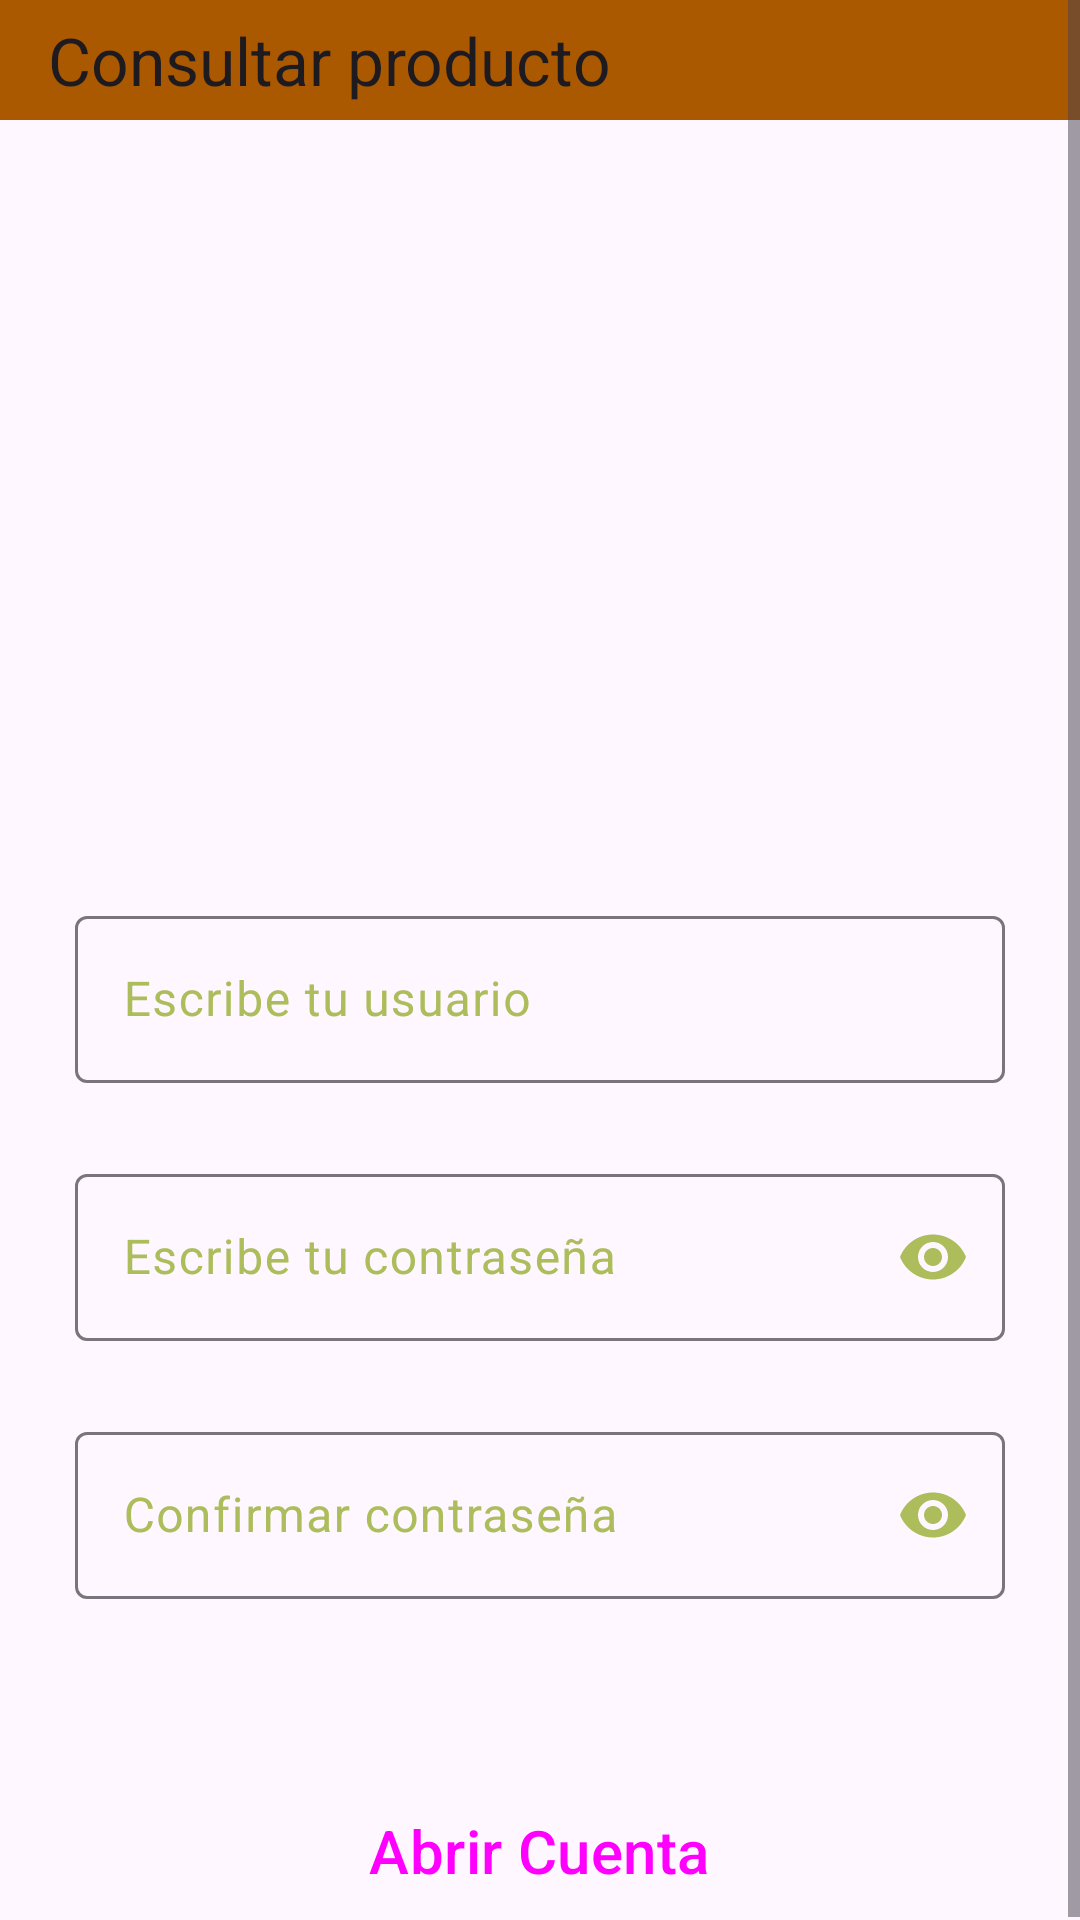

Here is an Android app screen rendered from its layout file. Give the layout XML and the strings, colors and styles it references.
<!-- AndroidManifest.xml: application theme Theme.Salas -->
<!-- res/layout/fragment_nuevo_usuario.xml -->
<?xml version="1.0" encoding="utf-8"?>
<FrameLayout xmlns:android="http://schemas.android.com/apk/res/android"
    xmlns:tools="http://schemas.android.com/tools"
    android:layout_width="match_parent"
    android:layout_height="match_parent"
    xmlns:app="http://schemas.android.com/apk/res-auto"
    tools:context=".nuevo_usuario">

    <ScrollView
        android:layout_width="match_parent"
        android:layout_height="match_parent">


        <LinearLayout
            android:layout_width="match_parent"
            android:layout_height="match_parent"
            android:orientation="vertical">

            <com.google.android.material.appbar.AppBarLayout
                android:layout_width="match_parent"
                android:layout_height="40dp">
                <com.google.android.material.appbar.MaterialToolbar
                    android:id="@+id/toolbarconsultar"
                    android:layout_width="match_parent"
                    android:layout_height="match_parent"
                    android:background="?attr/colorPrimaryVariant"
                    app:title="@string/consultar"/>

            </com.google.android.material.appbar.AppBarLayout>

            <com.google.android.material.imageview.ShapeableImageView
                android:layout_width="200dp"
                android:layout_height="200dp"
                android:layout_gravity="center"
                android:layout_marginStart="30dp"
                android:layout_marginEnd="30dp"
                android:layout_marginTop="30dp"
                android:layout_marginBottom="30dp"
                android:contentDescription="@string/imagenusuario"
                android:background="@drawable/icon"/>

            <com.google.android.material.textfield.TextInputLayout
                android:id="@+id/textInputLayout3"
                android:layout_width="match_parent"
                android:layout_height="wrap_content"
                android:layout_marginStart="25dp"
                android:layout_marginEnd="25dp"

                app:endIconMode="clear_text"
                app:layout_constraintBottom_toBottomOf="parent"
                app:layout_constraintEnd_toEndOf="parent"
                app:layout_constraintHorizontal_bias="0.0"
                app:layout_constraintStart_toStartOf="parent"
                app:layout_constraintTop_toTopOf="parent"
                app:layout_constraintVertical_bias="0.98"
                app:startIconContentDescription="@string/usuario"
                >

                <com.google.android.material.textfield.TextInputEditText
                    android:id="@+id/campousuario"
                    android:layout_width="match_parent"
                    android:layout_height="wrap_content"
                    android:hint="@string/usuario"
                    app:layout_constraintTop_toBottomOf="@+id/textView" />


            </com.google.android.material.textfield.TextInputLayout>


            <com.google.android.material.textfield.TextInputLayout
                android:id="@+id/textInputLayout"
                android:layout_width="match_parent"
                android:layout_height="wrap_content"
                app:endIconMode="password_toggle"
                android:layout_marginTop="25dp"
                android:layout_marginStart="25dp"
                android:layout_marginEnd="25dp"
                app:layout_constraintTop_toBottomOf="@+id/textInputLayout3"
                app:startIconContentDescription="@string/contrasena"
                tools:layout_editor_absoluteX="2dp">


                <com.google.android.material.textfield.TextInputEditText
                    android:id="@+id/contra"
                    android:layout_width="match_parent"
                    android:layout_height="wrap_content"
                    android:layout_marginTop="56dp"
                    android:hint="@string/contrasena"
                    android:inputType="textPassword"
                    app:layout_constraintTop_toTopOf="@+id/textInputLayout"/>

            </com.google.android.material.textfield.TextInputLayout>

            <com.google.android.material.textfield.TextInputLayout
                android:id="@+id/confirmarcontra"
                android:layout_width="match_parent"
                android:layout_height="wrap_content"
                app:endIconMode="password_toggle"
                android:layout_marginTop="25dp"
                android:layout_marginStart="25dp"
                android:layout_marginEnd="25dp"
                app:layout_constraintTop_toBottomOf="@+id/textInputLayout3"
                app:startIconContentDescription="@string/confirmarcontrasena"
                tools:layout_editor_absoluteX="2dp">


                <com.google.android.material.textfield.TextInputEditText
                    android:id="@+id/confirmarcontrasenia"
                    android:layout_width="match_parent"
                    android:layout_height="wrap_content"
                    android:layout_marginTop="56dp"
                    android:hint="@string/confirmarcontrasena"
                    android:inputType="textPassword"
                    app:layout_constraintTop_toTopOf="@+id/textInputLayout"/>

            </com.google.android.material.textfield.TextInputLayout>


            <Button
                android:id="@+id/btnregistro"
                style="@style/Widget.Material3.Button.ElevatedButton"
                android:layout_width="wrap_content"
                android:layout_height="wrap_content"
                android:layout_gravity="center"
                android:layout_marginTop="60dp"
                android:text="@string/registrar"
                android:textSize="20sp"
                app:layout_constraintStart_toStartOf="parent"
                app:layout_constraintTop_toBottomOf="@+id/textInputLayout" />

        </LinearLayout>
    </ScrollView>
</FrameLayout>
<!-- resources referenced by this layout -->
<resources>
  <string name="confirmarcontrasena">Confirmar contraseña</string>
  <string name="consultar">Consultar producto</string>
  <string name="contrasena">Escribe tu contraseña</string>
  <string name="imagenusuario" />
  <string name="registrar">Abrir Cuenta</string>
  <string name="usuario">Escribe tu usuario</string>
  <style name="Theme.Salas" parent="Theme.Material3.DayNight.NoActionBar">
          <item name="colorPrimary">@color/primaryColor</item>
          <item name="colorPrimaryVariant">@color/primaryDarkColor</item>
          <item name="colorOnPrimary">@color/primaryTextColor</item>
          
          <item name="colorSecondary">@color/secondaryColor</item>
          <item name="colorSecondaryVariant">@color/secondaryLightColor</item>
          <item name="colorOnSecondary">@color/secondaryTextColor</item>
          
          <item name="android:statusBarColor">?attr/colorPrimaryVariant</item>
          
          <item name="colorPrimarySurface"> @color/material_dynamic_tertiary99</item>
          <item name="colorOnSurfaceVariant"> @color/secondaryDarkColor</item>
          
      </style>
  <color name="primaryColor">#e2872b</color>
  <color name="primaryDarkColor">#ab5900</color>
  <color name="primaryTextColor">#000000</color>
  <color name="secondaryColor">#e0ef8b</color>
  <color name="secondaryLightColor">#ffffbc</color>
  <color name="secondaryTextColor">#000000</color>
  <color name="secondaryDarkColor">#adbd5c</color>
</resources>
